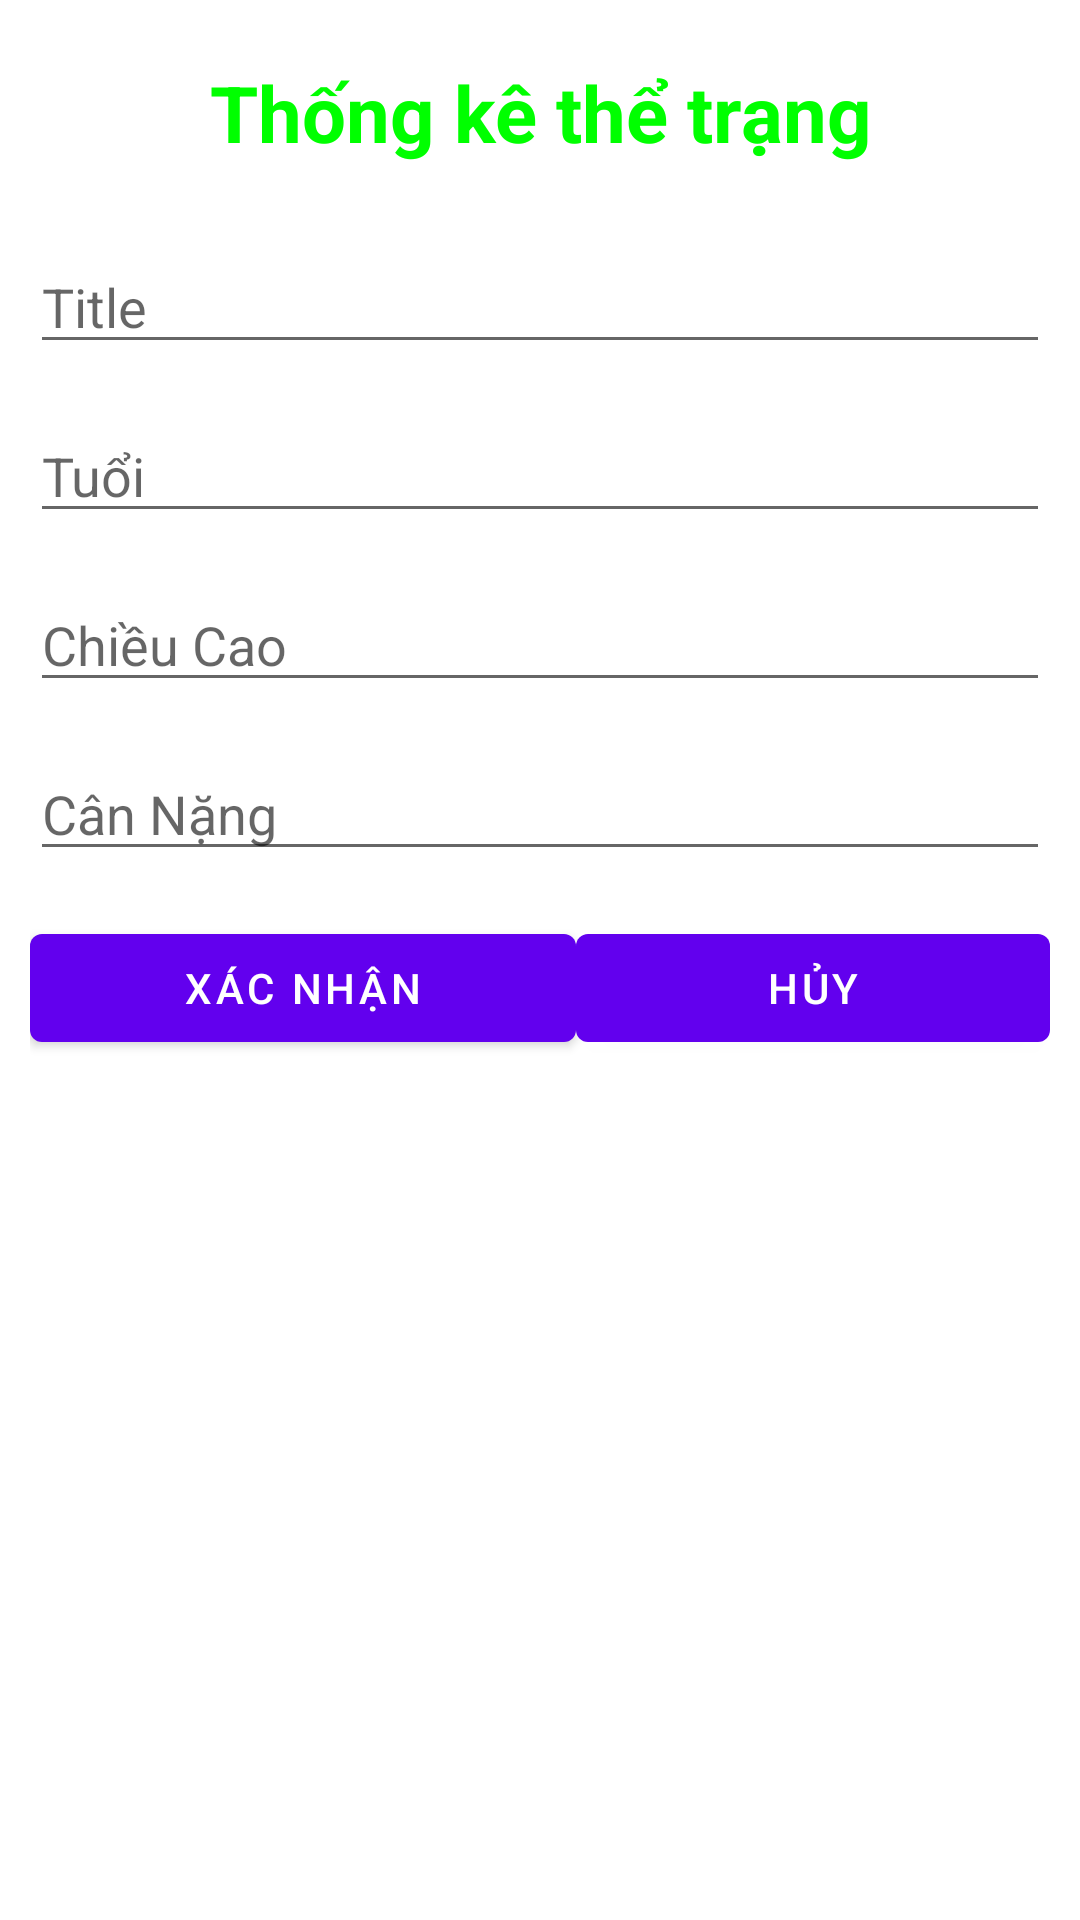

Android layout source for this screen:
<!-- AndroidManifest.xml: application theme Theme.Monitoring_app -->
<!-- res/layout/fragment_monitor.xml -->
<?xml version="1.0" encoding="utf-8"?>
<LinearLayout xmlns:android="http://schemas.android.com/apk/res/android"
    android:orientation="vertical" android:layout_width="match_parent"
    android:padding="10dp"
    android:layout_height="match_parent">

    <TextView
        android:textStyle="bold"
        android:padding="10dp"
        android:gravity="center"
        android:textColor="#f0f0"
        android:textSize="26sp"
        android:text="Thống kê thể trạng"
        android:layout_width="match_parent"
        android:layout_height="wrap_content" />

    <EditText
        android:layout_marginTop="15dp"
        android:id="@+id/editTextTitle"
        android:hint="Title"
        android:layout_width="match_parent"
        android:layout_height="wrap_content" />

    <EditText
        android:layout_marginTop="15dp"
        android:id="@+id/editTextAge"
        android:hint="Tuổi"
        android:layout_width="match_parent"
        android:layout_height="wrap_content" />

    <EditText
        android:layout_marginTop="15dp"
        android:id="@+id/editTextHeight"
        android:hint="Chiều Cao"
        android:layout_width="match_parent"
        android:layout_height="wrap_content" />
    <EditText
        android:layout_marginTop="15dp"
        android:id="@+id/editTextWeight"
        android:hint="Cân Nặng"
        android:layout_width="match_parent"
        android:layout_height="wrap_content" />


    <LinearLayout
        android:layout_marginTop="15dp"
        android:layout_width="match_parent"
        android:layout_height="wrap_content">

        <Button
            android:layout_weight="1"
            android:id="@+id/btnSubmit"
            android:text="Xác nhận"
            android:layout_width="wrap_content"
            android:layout_height="wrap_content" />

        <Button
            android:layout_weight="1"
            android:id="@+id/btnNotSubmit"
            android:text="Hủy"
            android:layout_width="wrap_content"
            android:layout_height="wrap_content" />
    </LinearLayout>

</LinearLayout>
<!-- resources referenced by this layout -->
<resources>
  <style name="Theme.Monitoring_app" parent="Theme.MaterialComponents.DayNight.DarkActionBar">
          
          <item name="colorPrimary">@color/purple_500</item>
          <item name="colorPrimaryVariant">@color/purple_700</item>
          <item name="colorOnPrimary">@color/white</item>
          
          <item name="colorSecondary">@color/teal_200</item>
          <item name="colorSecondaryVariant">@color/teal_700</item>
          <item name="colorOnSecondary">@color/black</item>
          
          <item name="android:statusBarColor" tools:targetApi="l">?attr/colorPrimaryVariant</item>
          
      </style>
  <!-- not gathered from this repository: default colours our renderer supplied (Android Studio template values) -->
  <color name="purple_500">#FF6200EE</color>
  <color name="purple_700">#FF3700B3</color>
  <color name="teal_200">#FF03DAC5</color>
  <color name="teal_700">#FF018786</color>
  <color name="black">#FF000000</color>
  <color name="white">#FFFFFFFF</color>
</resources>
